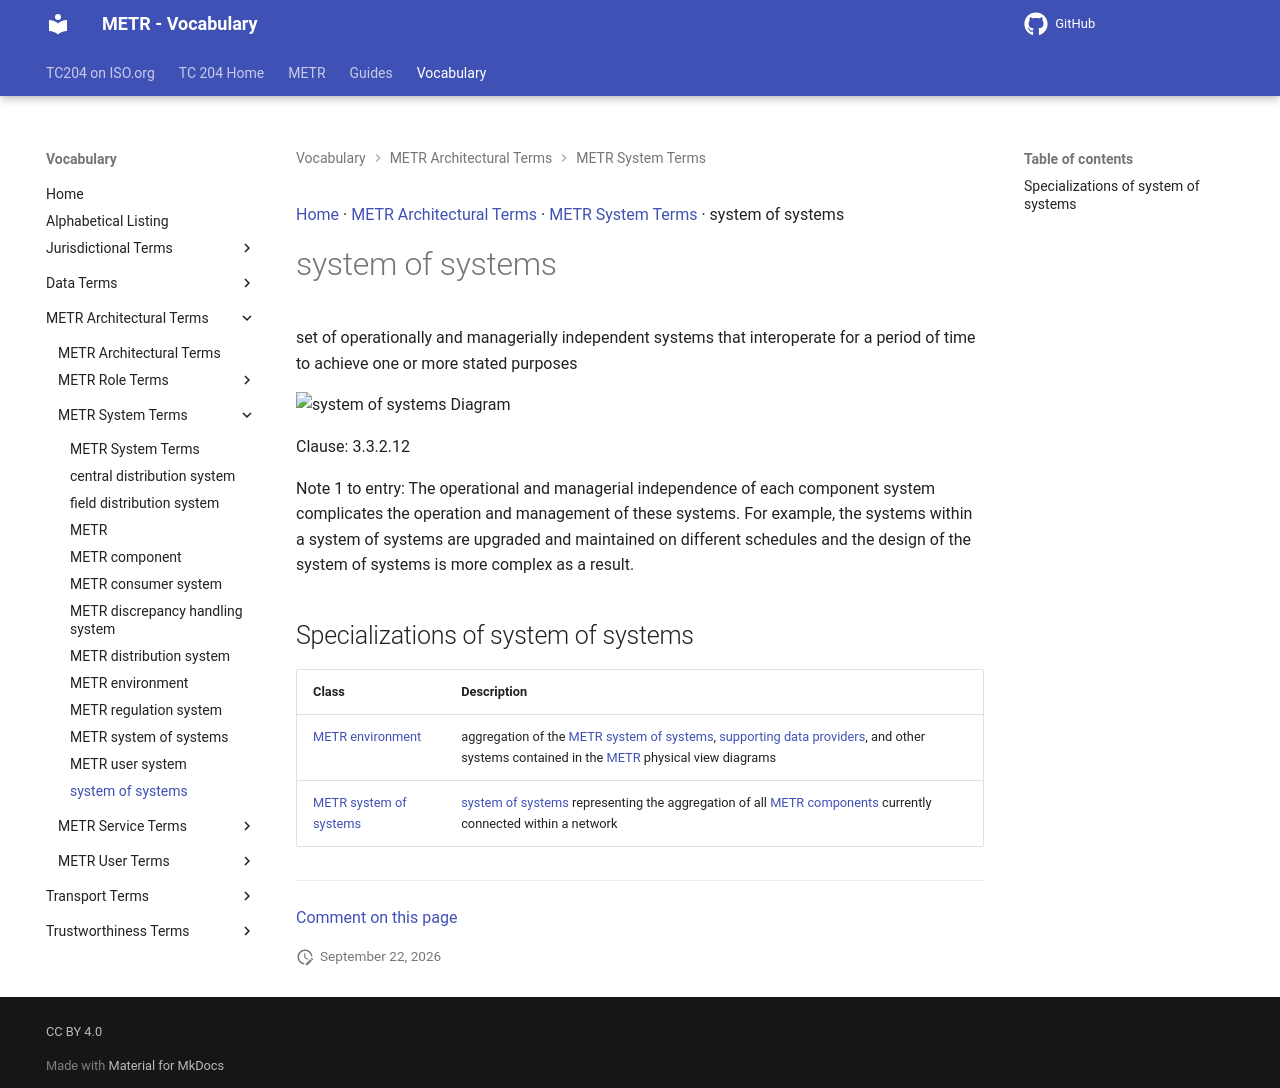

repository: ISO-TC204/iso24315-vocab · page: v1.1.0-alpha.1/terms/system of systems/index.html · generator: mkdocs

[Home](../index.md) · [METR Architectural Terms](groups/METR Architectural Terms.md) · [METR System Terms](patterns/METR System Terms.md) · system of systems

# system of systems

set of operationally and managerially independent systems that interoperate for a period of time to achieve one or more stated purposes

<object type="image/svg+xml" data="../../diagrams/system of systems.dot.svg">
    <img alt="system of systems Diagram" src="../../diagrams/system of systems.dot.png" /> <!-- Fallback for non-SVG browsers -->
</object>

Clause: 3.3.2.12

Note 1 to entry: The operational and managerial independence of each component system complicates the operation and management of these systems. For example, the systems within a system of systems are upgraded and maintained on different schedules and the design of the system of systems is more complex as a result.

## Specializations of system of systems

| Class | Description |
| --- | --- |
| [METR environment](METR environment.md) | aggregation of the [METR system of systems](METR system of systems.md), [supporting data providers](supporting data provider.md), and other systems contained in the [METR](METR.md) physical view diagrams |
| [METR system of systems](METR system of systems.md) | [system of systems](system of systems.md) representing the aggregation of all [METR components](METR component.md) currently connected within a network |


---

[Comment on this page](https://github.com/ISO-TC204/iso24315-vocab/issues/new?template=page-feedback.yml&title=%5BPage+feedback%5D+system+of+systems&page-title=system+of+systems&page-path=terms%2Fsystem+of+systems.md)
